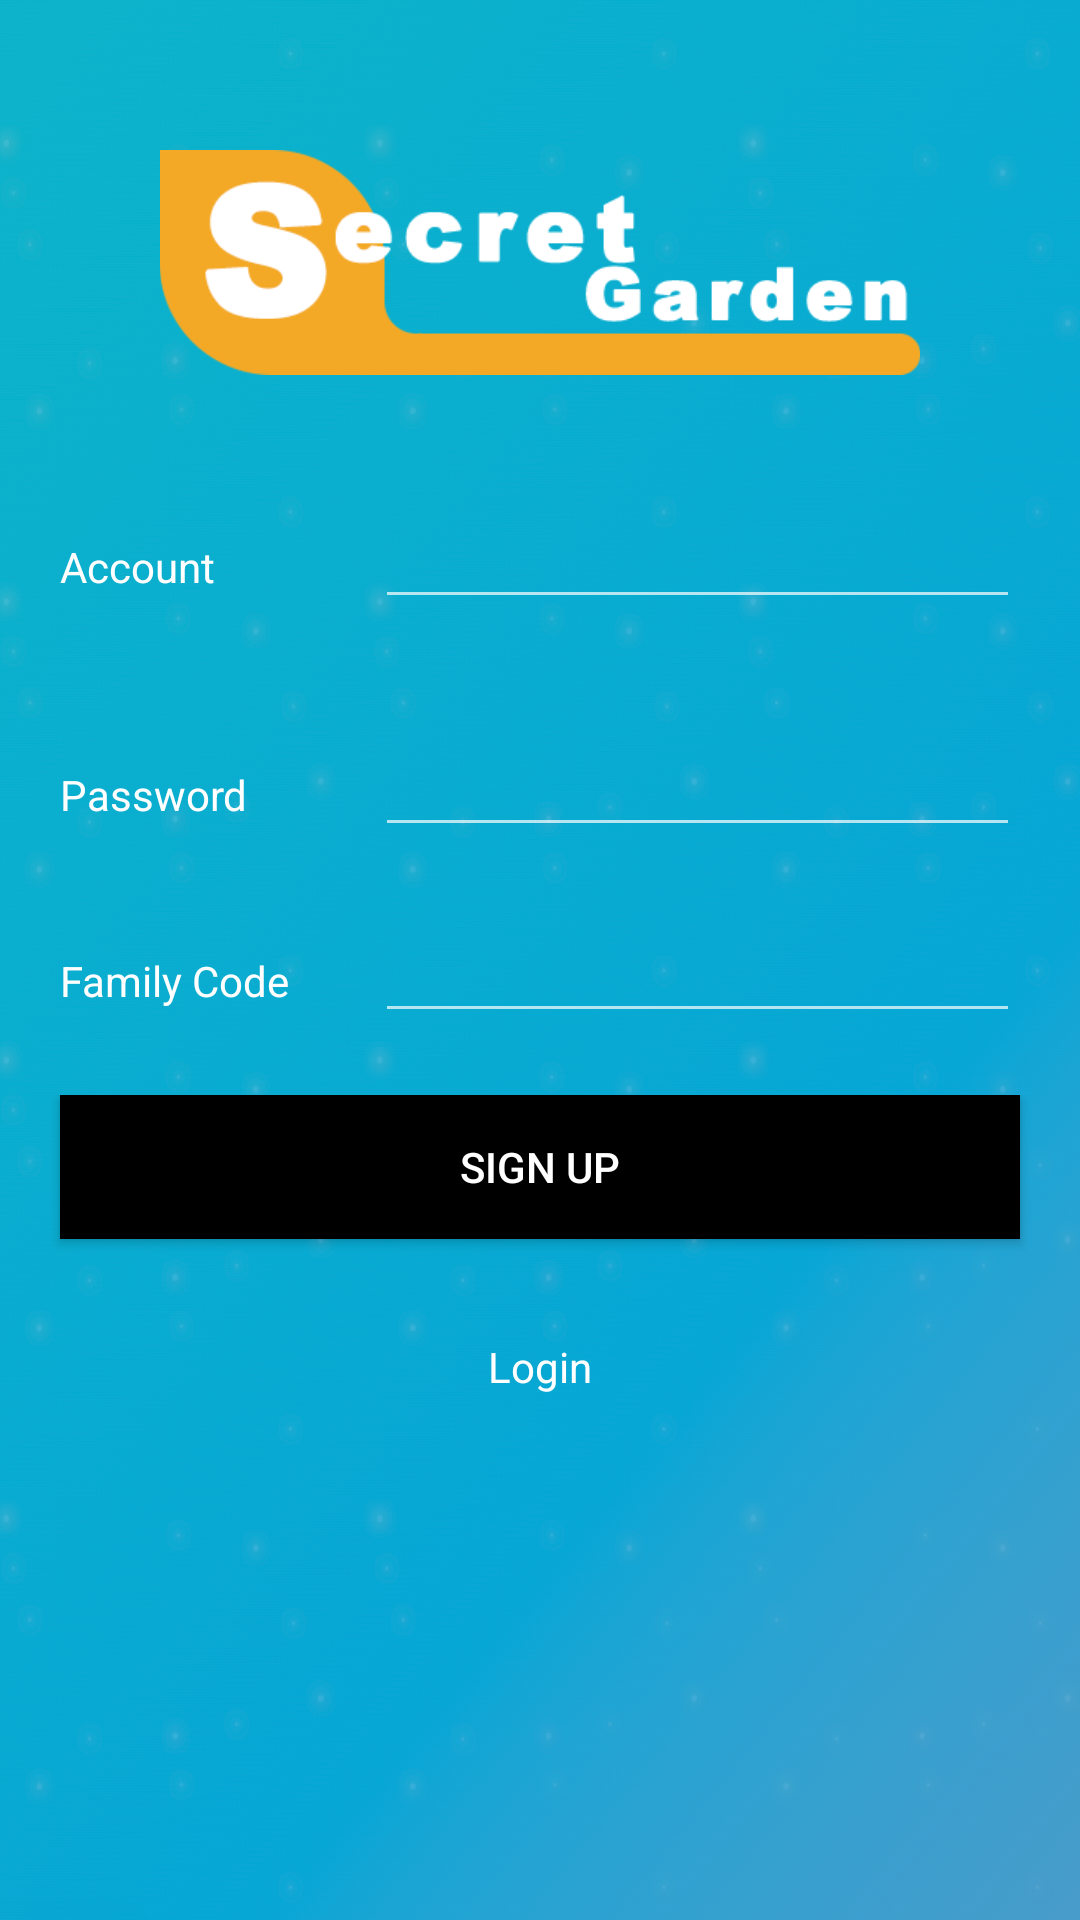

Produce the Android XML layout that renders to this screen, including the resource entries it uses.
<!-- AndroidManifest.xml: application theme Theme.AppCompat.NoActionBar -->
<!-- res/layout/activity_sign_up.xml -->
<?xml version="1.0" encoding="utf-8"?>
<androidx.constraintlayout.widget.ConstraintLayout xmlns:android="http://schemas.android.com/apk/res/android"
    xmlns:app="http://schemas.android.com/apk/res-auto"
    xmlns:tools="http://schemas.android.com/tools"
    android:layout_width="match_parent"
    android:layout_height="match_parent"
    android:background="@drawable/login_bg"
    tools:context=".LoginActivity">

    <LinearLayout
        android:layout_width="match_parent"
        android:layout_height="match_parent"
        android:orientation="vertical"
        tools:layout_editor_absoluteX="1dp"
        tools:layout_editor_absoluteY="1dp">

        <ImageView
            android:id="@+id/imageView"
            android:layout_width="match_parent"
            android:layout_height="75dp"
            android:layout_marginLeft="20dp"
            android:layout_marginTop="50dp"
            android:layout_marginRight="20dp"
            app:srcCompat="@drawable/splash_logo" />

        <LinearLayout
            android:layout_width="match_parent"
            android:layout_height="76dp"
            android:layout_marginTop="40dp"
            android:orientation="horizontal">

            <TextView
                android:id="@+id/textView22"
                android:layout_width="100dp"
                android:layout_height="wrap_content"
                android:layout_marginLeft="20dp"
                android:textColor="@color/white"
                android:layout_weight="1"
                android:text="@string/account" />

            <EditText
                android:id="@+id/account"
                android:layout_width="wrap_content"
                android:layout_height="wrap_content"
                android:layout_weight="1"
                android:ems="10"
                android:inputType="textPersonName"
                android:layout_marginRight="20dp"
                android:textColor="@color/white"
                android:text="" />

        </LinearLayout>

        <LinearLayout
            android:layout_width="match_parent"
            android:layout_height="62dp"
            android:orientation="horizontal">

            <TextView
                android:id="@+id/textView2"
                android:layout_width="100dp"
                android:layout_height="wrap_content"
                android:layout_marginLeft="20dp"
                android:textColor="@color/white"
                android:layout_weight="1"
                android:text="@string/password" />

            <EditText
                android:id="@+id/password"
                android:layout_width="wrap_content"
                android:layout_height="wrap_content"
                android:layout_weight="1"
                android:ems="10"
                android:inputType="textPersonName"
                android:layout_marginRight="20dp"
                android:textColor="@color/white"
                android:text="" />

        </LinearLayout>

        <LinearLayout
            android:layout_width="match_parent"
            android:layout_height="62dp"
            android:orientation="horizontal">

            <TextView
                android:id="@+id/textView2312"
                android:layout_width="100dp"
                android:layout_height="wrap_content"
                android:layout_marginLeft="20dp"
                android:textColor="@color/white"
                android:layout_weight="1"
                android:text="@string/familyCode" />

            <EditText
                android:id="@+id/familyCode"
                android:layout_width="wrap_content"
                android:layout_height="wrap_content"
                android:layout_weight="1"
                android:ems="10"
                android:inputType="textPersonName"
                android:layout_marginRight="20dp"
                android:textColor="@color/white"
                android:text="" />

        </LinearLayout>

        <LinearLayout
            android:layout_width="match_parent"
            android:layout_height="81dp"
            android:orientation="horizontal">

            <Button
                android:id="@+id/btnSignUp"
                android:layout_width="wrap_content"
                android:layout_height="wrap_content"
                android:layout_marginRight="20dp"
                android:layout_marginLeft="20dp"
                android:background="@color/btn_bg"
                android:layout_weight="1"
                android:text="@string/signUp" />
        </LinearLayout>

        <LinearLayout
            android:layout_width="match_parent"
            android:layout_height="match_parent"
            android:orientation="horizontal">

            <TextView
                android:id="@+id/loginText"
                android:layout_width="match_parent"
                android:layout_height="wrap_content"
                android:layout_weight="1"
                android:textAlignment="center"
                android:textColor="@color/white"
                android:text="@string/login" />


        </LinearLayout>

    </LinearLayout>

</androidx.constraintlayout.widget.ConstraintLayout>
<!-- resources referenced by this layout -->
<resources>
  <color name="btn_bg">#FF000000</color>
  <color name="white">#FFFFFFFF</color>
  <!-- drawable login_bg: png bitmap (drawable, 499087 bytes) -->
  <!-- drawable splash_logo: png bitmap (drawable, 9579 bytes) -->
  <string name="account">Account</string>
  <string name="familyCode">Family Code</string>
  <string name="login">Login</string>
  <string name="password">Password</string>
  <string name="signUp">Sign Up</string>
</resources>
